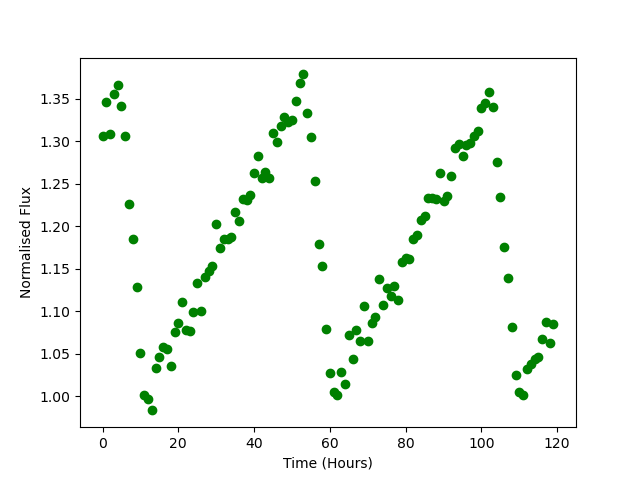

The table this chart was drawn from, first rows:
Time, Flux
0.0, 1.306
1.0, 1.346
2.0, 1.308
3.0, 1.356
4.0, 1.366
5.0, 1.341
6.0, 1.307
7.0, 1.226
8.0, 1.185
9.0, 1.129
10.0, 1.05
11.0, 1.002
12.0, 0.9963
13.0, 0.9832
14.0, 1.033
15.0, 1.047
16.0, 1.057
17.0, 1.056
18.0, 1.035
19.0, 1.075
20.0, 1.087
21.0, 1.111
22.0, 1.078
23.0, 1.076
24.0, 1.099
25.0, 1.134
26.0, 1.1
27.0, 1.14
28.0, 1.147
29.0, 1.154
30.0, 1.203
31.0, 1.174
32.0, 1.185
33.0, 1.185
34.0, 1.188
35.0, 1.217
36.0, 1.206
37.0, 1.232
38.0, 1.231
39.0, 1.237
40.0, 1.262
41.0, 1.283
42.0, 1.257
43.0, 1.264
44.0, 1.257
45.0, 1.309
46.0, 1.299
47.0, 1.318
48.0, 1.328
49.0, 1.323
50.0, 1.325
51.0, 1.347
52.0, 1.368
53.0, 1.379
54.0, 1.333
55.0, 1.306
56.0, 1.253
57.0, 1.18
58.0, 1.154
59.0, 1.079
... 60 more rows
